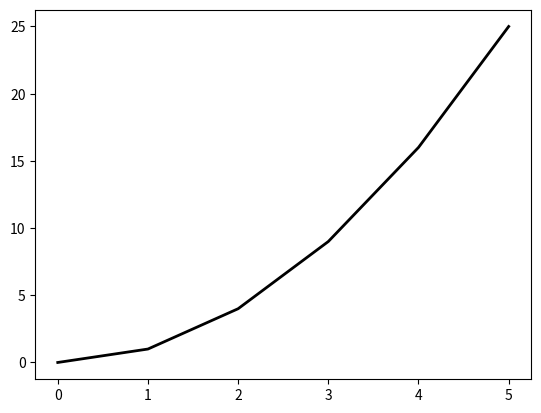

This figure's Python source:
# -*- coding: utf-8 -*-
# ---------------------------------------------------------------------------
# Author   : Mohammad Reza Shakournia
# Email    : mohammadshakournia@gmail.com
# Book     : راهنمای جامع برنامه‌نویسی پایتون (Python Programming Guide)
# Source   : CH14 / code22.py  |  ذخیره و خروجی گرفتن
# Copyright (c) 2026 Mohammad Reza Shakournia. All rights reserved.
# حقوق مادی و معنوی این اثر برای نویسنده محفوظ است.
# ---------------------------------------------------------------------------

import matplotlib.pyplot as plt

x = [0, 1, 2, 3, 4, 5]
y = [0, 1, 4, 9, 16, 25]

plt.plot(x, y, linewidth=2, color="black")
plt.savefig("plot.pdf", bbox_inches="tight")
plt.show()
